Photos from the image-classification dataset "cats_vs_dogs_dataset" in the GitHub repository ccvoigt99/2025AAE722_CharlesVoigt. Its 2 classes are: cats, dogs.

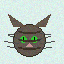
Label: cats

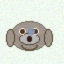
Label: dogs

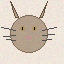
Label: cats

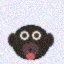
Label: dogs

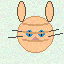
Label: cats

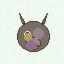
Label: dogs
